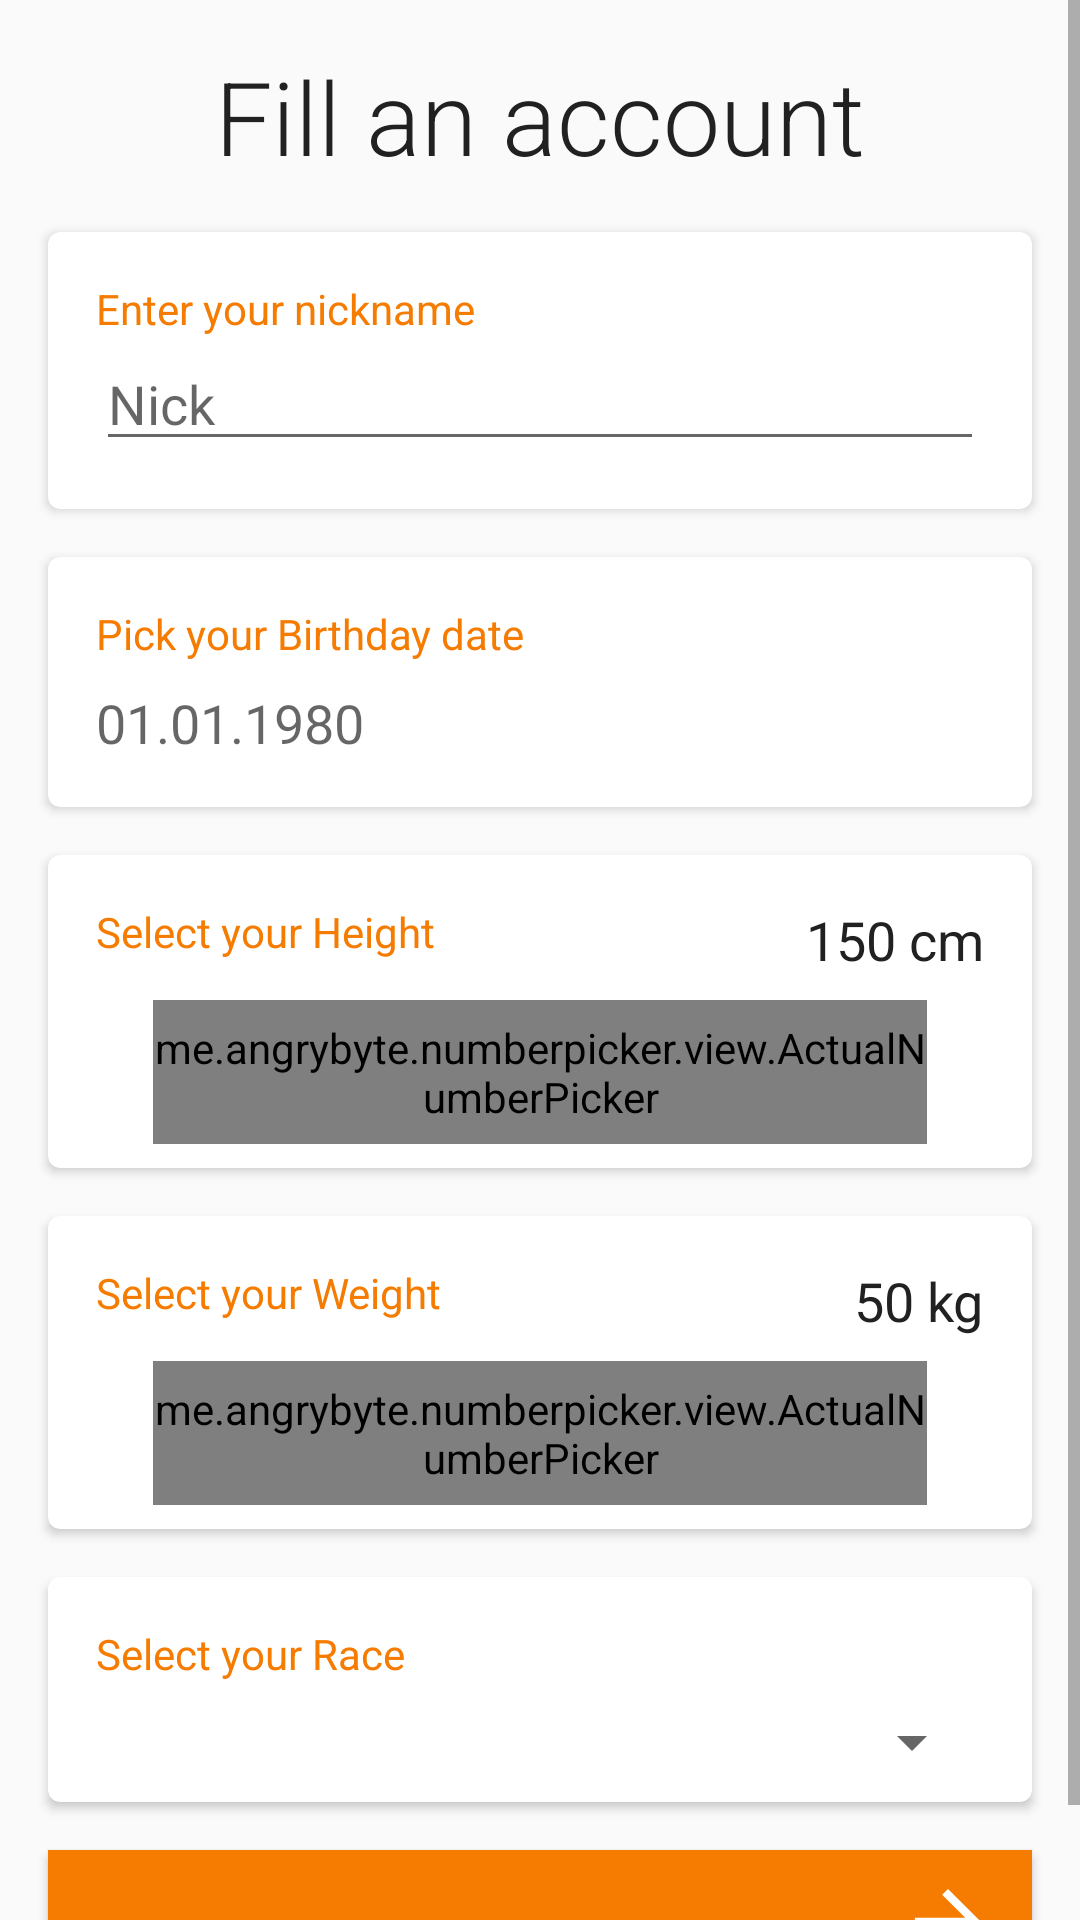

Here is an Android app screen rendered from its layout file. Give the layout XML and the strings, colors and styles it references.
<!-- AndroidManifest.xml: application theme AppTheme -->
<!-- res/layout/activity_anketa.xml -->
<?xml version="1.0" encoding="utf-8"?>
<ScrollView xmlns:android="http://schemas.android.com/apk/res/android"
    xmlns:app="http://schemas.android.com/apk/res-auto"
    xmlns:tools="http://schemas.android.com/tools"
    android:layout_width="match_parent"
    android:layout_height="match_parent"
    android:background="@drawable/background_pink_rice"

    tools:context=".AnketaActivity">

    <LinearLayout
        android:layout_width="match_parent"
        android:layout_height="wrap_content"
        android:orientation="vertical">

        <TextView
            android:layout_width="match_parent"
            android:layout_height="wrap_content"
            android:layout_marginLeft="16dp"
            android:layout_marginTop="16dp"
            android:layout_marginRight="16dp"
            android:fontFamily="sans-serif-light"
            android:gravity="center_horizontal"
            android:text="@string/fill_an_account"
            android:textAppearance="@style/Base.TextAppearance.AppCompat.Display1"
            android:textColor="@color/primary_text" />

        <include layout="@layout/content_questionaire_nick"/>

        <androidx.cardview.widget.CardView xmlns:card_view="http://schemas.android.com/apk/res-auto"
            android:id="@+id/card_view_birthday"
            android:layout_width="match_parent"
            android:layout_height="wrap_content"
            android:layout_gravity="center"
            android:layout_marginLeft="16dp"
            android:layout_marginTop="16dp"
            android:layout_marginRight="16dp"
            card_view:cardCornerRadius="4dp">

            <LinearLayout
                android:id="@+id/card_birth"
                android:layout_width="match_parent"
                android:layout_height="wrap_content"
                android:orientation="vertical">

                <TextView
                    android:layout_width="match_parent"
                    android:layout_height="wrap_content"
                    android:layout_marginLeft="16dp"
                    android:layout_marginTop="16dp"
                    android:layout_marginRight="16dp"

                    android:text="@string/pick_birthday_date"
                    android:textAppearance="@style/TextAppearance.AppCompat.Small"
                    android:textColor="@color/primary_dark" />

                <TextView
                    android:id="@+id/your_birthday_date_picker"
                    android:layout_width="match_parent"
                    android:layout_height="wrap_content"
                    android:layout_marginLeft="16dp"
                    android:layout_marginTop="8dp"
                    android:layout_marginRight="16dp"
                    android:layout_marginBottom="16dp"
                    android:hint="@string/birth_date_tint"
                    android:textAppearance="@style/TextAppearance.AppCompat.Medium"
                    android:textColor="@color/primary_text" />
            </LinearLayout>
        </androidx.cardview.widget.CardView>

        <include layout="@layout/content_questionaire_height" />

        <include layout="@layout/content_questionaire_weight" />

        <androidx.cardview.widget.CardView xmlns:card_view="http://schemas.android.com/apk/res-auto"
            android:id="@+id/card_view_race"
            android:layout_width="match_parent"
            android:layout_height="wrap_content"
            android:layout_gravity="center"
            android:layout_marginLeft="16dp"
            android:layout_marginTop="16dp"
            android:layout_marginRight="16dp"
            card_view:cardCornerRadius="4dp">

            <LinearLayout
                android:id="@+id/ll_race"
                android:layout_width="match_parent"
                android:layout_height="wrap_content"
                android:orientation="vertical">

                <TextView
                    android:layout_width="wrap_content"
                    android:layout_height="wrap_content"
                    android:layout_marginLeft="16dp"
                    android:layout_marginTop="16dp"
                    android:layout_marginRight="16dp"
                    android:layout_marginBottom="8dp"

                    android:text="@string/select_your_race"
                    android:textAppearance="@style/TextAppearance.AppCompat.Small"
                    android:textColor="@color/primary_dark" />

                <Spinner
                    android:id="@+id/your_spinner_race_picker"
                    android:layout_width="match_parent"
                    android:layout_height="wrap_content"
                    android:layout_marginLeft="16dp"
                    android:layout_marginRight="16dp"
                    android:layout_marginBottom="8dp" />


            </LinearLayout>
        </androidx.cardview.widget.CardView>

        <Button
            android:id="@+id/the_button_next_page"
            style="@style/button_style"
            android:layout_width="match_parent"
            android:layout_height="wrap_content"
            android:layout_marginTop="16dp"
            android:drawableRight="@drawable/ic_stat_arrow_right_long"
            android:paddingRight="16dp"

            />

    </LinearLayout>
</ScrollView>
<!-- res/layout/content_questionaire_nick.xml (included above) -->
<?xml version="1.0" encoding="utf-8"?>
<androidx.cardview.widget.CardView xmlns:android="http://schemas.android.com/apk/res/android"
    xmlns:app="http://schemas.android.com/apk/res-auto"
    xmlns:card_view="http://schemas.android.com/apk/res-auto"
    android:layout_width="match_parent"
    android:layout_height="wrap_content"
    android:layout_gravity="center"
    android:layout_marginLeft="16dp"
    android:layout_marginTop="16dp"
    android:layout_marginRight="16dp"
    card_view:cardCornerRadius="4dp">

    <LinearLayout
        android:layout_width="match_parent"
        android:layout_height="wrap_content"
        android:orientation="vertical">

        <TextView
            android:layout_width="match_parent"
            android:layout_height="wrap_content"
            android:layout_marginLeft="16dp"
            android:layout_marginTop="16dp"
            android:layout_marginRight="16dp"

            android:text="@string/enter_your_nickname"
            android:textAppearance="@style/TextAppearance.AppCompat.Small"
            android:textColor="@color/primary_dark" />

        <EditText
            android:id="@+id/vvedi_nick"
            android:layout_width="match_parent"
            android:layout_height="wrap_content"
            android:layout_marginLeft="16dp"
            android:layout_marginRight="16dp"
            android:layout_marginBottom="16dp"
            android:hint="@string/nick_hint"
            android:textColor="@color/primary_text" />
    </LinearLayout>
</androidx.cardview.widget.CardView>
<!-- res/layout/content_questionaire_height.xml (included above) -->
<?xml version="1.0" encoding="utf-8"?>
<androidx.cardview.widget.CardView xmlns:android="http://schemas.android.com/apk/res/android"
    xmlns:app="http://schemas.android.com/apk/res-auto"
    xmlns:card_view="http://schemas.android.com/apk/res-auto"
    android:layout_width="match_parent"
    android:layout_height="wrap_content"
    android:layout_gravity="center"
    android:layout_marginLeft="16dp"
    android:layout_marginTop="16dp"
    android:layout_marginRight="16dp"
    card_view:cardCornerRadius="4dp">

    <RelativeLayout
        android:layout_width="match_parent"
        android:layout_height="wrap_content"
        android:orientation="vertical">

        <TextView
            android:layout_width="wrap_content"
            android:layout_height="wrap_content"
            android:layout_marginLeft="16dp"
            android:layout_marginTop="16dp"
            android:layout_marginRight="16dp"

            android:text="@string/select_your_height"
            android:textAppearance="@style/TextAppearance.AppCompat.Small"
            android:textColor="@color/primary_dark" />

        <TextView
            android:id="@+id/rost_show"
            android:layout_width="wrap_content"
            android:layout_height="wrap_content"
            android:layout_marginLeft="16dp"
            android:layout_marginTop="16dp"

            android:layout_marginBottom="8dp"
            android:layout_toLeftOf="@id/your_prefix_cm"
            android:text="@string/height_default"

            android:textAppearance="@style/TextAppearance.AppCompat.Medium"
            android:textColor="@color/primary_text" />

        <TextView
            android:id="@+id/your_prefix_cm"
            android:layout_width="wrap_content"
            android:layout_height="wrap_content"
            android:layout_alignParentEnd="true"

            android:layout_marginTop="16dp"
            android:layout_marginRight="16dp"
            android:layout_marginBottom="8dp"
            android:text=" cm"

            android:textAppearance="@style/TextAppearance.AppCompat.Medium"
            android:textColor="@color/primary_text" />


        <me.angrybyte.numberpicker.view.ActualNumberPicker
            android:id="@+id/rost_vibor"
            android:layout_width="258dp"
            android:layout_height="48dp"
            android:layout_below="@id/rost_show"
            android:layout_centerHorizontal="true"
            android:layout_gravity="center_horizontal"

            android:layout_marginBottom="8dp"
            android:background="@color/primary"
            app:bar_color="@android:color/white"
            app:bar_width="1dp"
            app:bars_count="30"
            app:controls_color="@android:color/white"
            app:draw_over_controls="true"
            app:draw_over_text="false"
            app:fast_controls_color="@color/primary_dark"
            app:highlight_color="@color/primary"
            app:max_value="300"
            app:min_value="30"
            app:selection_color="@color/primary_light"
            app:show_bars="true"
            app:show_controls="true"
            app:show_fast_controls="true"
            app:show_highlight="true"
            app:show_text="false"
            app:text_color="@android:color/white"
            app:text_size="16sp"
            app:value="150" />
    </RelativeLayout>
</androidx.cardview.widget.CardView>
<!-- res/layout/content_questionaire_weight.xml (included above) -->
<?xml version="1.0" encoding="utf-8"?>
<androidx.cardview.widget.CardView xmlns:android="http://schemas.android.com/apk/res/android"
    xmlns:app="http://schemas.android.com/apk/res-auto"
    xmlns:card_view="http://schemas.android.com/apk/res-auto"
    android:layout_width="match_parent"
    android:layout_height="wrap_content"
    android:layout_gravity="center"
    android:layout_marginLeft="16dp"
    android:layout_marginTop="16dp"
    android:layout_marginRight="16dp"
    card_view:cardCornerRadius="4dp">

    <RelativeLayout
        android:layout_width="match_parent"
        android:layout_height="wrap_content"
        android:orientation="vertical">

        <TextView
            android:layout_width="wrap_content"
            android:layout_height="wrap_content"
            android:layout_marginLeft="16dp"
            android:layout_marginTop="16dp"
            android:layout_marginRight="16dp"

            android:text="@string/select_your_weight"
            android:textAppearance="@style/TextAppearance.AppCompat.Small"
            android:textColor="@color/primary_dark" />

        <TextView
            android:id="@+id/bla_weight_show"
            android:layout_width="wrap_content"
            android:layout_height="wrap_content"
            android:layout_marginLeft="16dp"
            android:layout_marginTop="16dp"

            android:layout_marginBottom="8dp"
            android:layout_toLeftOf="@id/your_prefix_kg"
            android:text="@string/weight_default"

            android:textAppearance="@style/TextAppearance.AppCompat.Medium"
            android:textColor="@color/primary_text" />

        <TextView
            android:id="@+id/your_prefix_kg"
            android:layout_width="wrap_content"
            android:layout_height="wrap_content"
            android:layout_alignParentEnd="true"

            android:layout_marginTop="16dp"
            android:layout_marginRight="16dp"
            android:layout_marginBottom="8dp"
            android:text=" kg"

            android:textAppearance="@style/TextAppearance.AppCompat.Medium"
            android:textColor="@color/primary_text" />


        <me.angrybyte.numberpicker.view.ActualNumberPicker
            android:id="@+id/ves_vibor"
            android:layout_width="258dp"
            android:layout_height="48dp"
            android:layout_below="@id/bla_weight_show"
            android:layout_centerHorizontal="true"
            android:layout_gravity="center_horizontal"

            android:layout_marginBottom="8dp"
            android:background="@color/primary"
            app:bar_color="@android:color/white"
            app:bar_width="1dp"
            app:bars_count="30"
            app:controls_color="@android:color/white"
            app:draw_over_controls="true"
            app:draw_over_text="false"
            app:fast_controls_color="@color/primary_dark"
            app:highlight_color="@color/primary"
            app:max_value="300"
            app:min_value="10"
            app:selection_color="@color/primary_light"
            app:show_bars="true"
            app:show_controls="true"
            app:show_fast_controls="true"
            app:show_highlight="true"
            app:show_text="false"
            app:text_color="@android:color/white"
            app:text_size="16sp"
            app:value="50" />
    </RelativeLayout>
</androidx.cardview.widget.CardView>
<!-- resources referenced by this layout -->
<resources>
  <color name="primary">#FF9800</color>
  <color name="primary_dark">#F57C00</color>
  <color name="primary_light">#FFE0B2</color>
  <color name="primary_text">#212121</color>
  <!-- drawable ic_stat_arrow_right_long (drawable-anydpi-v24) -->
  <vector xmlns:android="http://schemas.android.com/apk/res/android"
      android:width="24dp"
      android:height="24dp"
      android:viewportWidth="17.391304"
      android:viewportHeight="17.391304"
      android:tint="#FFFFFF">
    <group android:translateX="-3.3043478"
        android:translateY="-3.3043478">
        <path
            android:fillColor="#FF000000"
            android:pathData="M12,4l-1.41,1.41L16.17,11H4v2h12.17l-5.58,5.59L12,20l8,-8z"/>
    </group>
  </vector>
  <string name="birth_date_tint">01.01.1980</string>
  <string name="enter_your_nickname">Enter your nickname</string>
  <string name="fill_an_account">Fill an account</string>
  <string name="height_default">150</string>
  <string name="nick_hint">Nick</string>
  <string name="pick_birthday_date">Pick your Birthday date</string>
  <string name="select_your_height">Select your Height</string>
  <string name="select_your_race">Select your Race</string>
  <string name="select_your_weight">Select your Weight</string>
  <string name="weight_default">50</string>
  <style name="button_style">
          <item name="android:background">@color/primary_dark</item>
          <item name="android:textAllCaps">false</item>
          <item name="android:layout_marginLeft">16dp</item>
          <item name="android:layout_marginRight">16dp</item>
          <item name="android:layout_marginBottom">16dp</item>
          <item name="android:layout_centerInParent">true</item>
          <item name="android:textColor">@color/primary_light</item>
  
  
      </style>
  <style name="AppTheme" parent="Theme.AppCompat.Light.DarkActionBar">
          
          <item name="colorPrimary">@color/primary</item>
          <item name="colorPrimaryDark">@color/primary_dark</item>
          <item name="colorAccent">@color/accent</item>
      </style>
  <color name="accent">#FF9800</color>
</resources>
